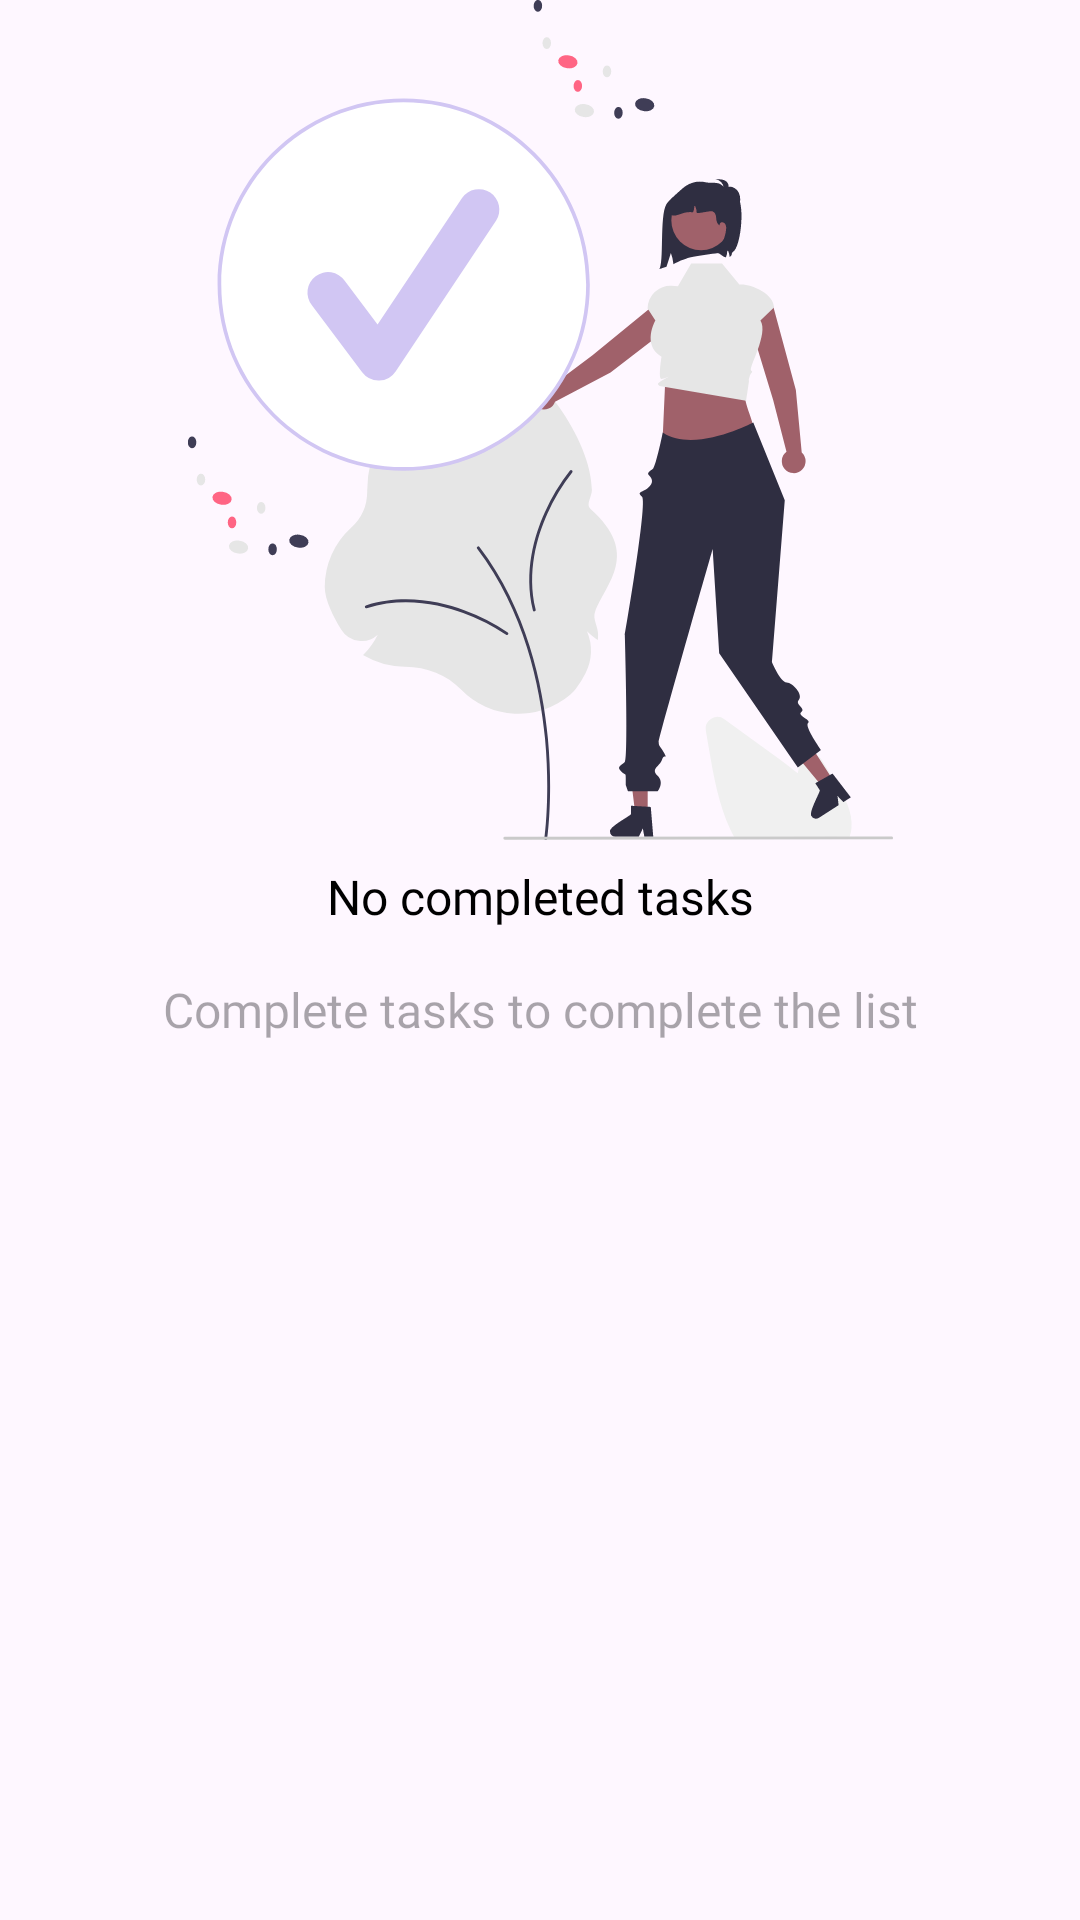

Android layout source for this screen:
<!-- AndroidManifest.xml: application theme AppTheme.VKR_Diary -->
<!-- res/layout/empty_view_completed_tasks.xml -->
<?xml version="1.0" encoding="utf-8"?>
<androidx.constraintlayout.widget.ConstraintLayout xmlns:android="http://schemas.android.com/apk/res/android"
    xmlns:app="http://schemas.android.com/apk/res-auto"
    xmlns:tools="http://schemas.android.com/tools"
    android:id="@+id/emptyViewTask"
    android:layout_width="wrap_content"
    android:layout_height="wrap_content">

    <ImageView
        android:id="@+id/imageView8"
        android:layout_width="259dp"
        android:layout_height="280dp"
        android:layout_marginStart="16dp"
        android:layout_marginEnd="16dp"
        app:layout_constraintEnd_toEndOf="parent"
        app:layout_constraintStart_toStartOf="parent"
        app:layout_constraintTop_toTopOf="parent"
        app:srcCompat="@drawable/empty_completed_tasks" />

    <TextView
        android:id="@+id/textView7"
        style="@style/TitleText"
        android:layout_width="wrap_content"
        android:layout_height="wrap_content"
        android:text="@string/empty_completed_tasks"
        app:layout_constraintEnd_toEndOf="parent"
        app:layout_constraintStart_toStartOf="parent"
        app:layout_constraintTop_toBottomOf="@+id/imageView8" />

    <TextView
        android:id="@+id/textView11"
        style="@style/BodyText"
        android:layout_width="wrap_content"
        android:layout_height="wrap_content"
        android:gravity="center_horizontal"
        android:hint="@string/empty_completed_tasks_add"
        app:layout_constraintEnd_toEndOf="parent"
        app:layout_constraintStart_toStartOf="parent"
        app:layout_constraintTop_toBottomOf="@+id/textView7" />
</androidx.constraintlayout.widget.ConstraintLayout>
<!-- resources referenced by this layout -->
<resources>
  <!-- drawable empty_completed_tasks: vector/xml drawable (drawable, 10169 chars, omitted) -->
  <string name="empty_completed_tasks">No completed tasks</string>
  <string name="empty_completed_tasks_add">Complete tasks to complete the list</string>
  <style name="BodyText" parent="android:Widget.TextView">
          <item name="android:textColor">?android:textColorPrimary</item>
          <item name="android:fontFamily">@font/roboto</item>
          <item name="android:textSize">16sp</item>
          <item name="android:padding">8dp</item>
      </style>
  <style name="TitleText" parent="android:Widget.TextView">
          <item name="android:textColor">?android:textColorPrimary</item>
          <item name="android:fontFamily">@font/roboto_bold</item>
          <item name="android:textSize">16sp</item>
          <item name="android:padding">8dp</item>
      </style>
  <style name="AppTheme.VKR_Diary" parent="Theme.Material3.Light">
          
          <item name="colorPrimary">@color/primary_color1</item>
          <item name="colorPrimaryVariant">@color/purple</item>
          <item name="colorOnPrimary">@color/white</item>
          
          <item name="android:statusBarColor">@android:color/transparent</item>
          <item name="android:windowLightStatusBar">true</item>
          <item name="android:windowDrawsSystemBarBackgrounds">true</item>
          
          <item name="colorAccent">@color/primary_color1</item>
          
          <item name="windowActionBar">false</item>
          <item name="windowNoTitle">true</item>
          <item name="buttonStyle">@style/Widget.Theme.VKR_ToDoList.Button</item>
  
          <item name="android:textColorPrimary">@color/black</item>
  
          <item name="floatingActionButtonStyle">@style/FloatingActionButtonStyle</item>
          
          <item name="drawerArrowStyle">@style/DrawerArrowStyle</item>
  
          <item name="colorSecondaryContainer">@color/default_light</item>
          <item name="bottomNavigationStyle">@style/bottomNavigationView</item>
  
  
      </style>
  <color name="primary_color1">#d1c6f3</color>
  <color name="purple">#98ADDA</color>
  <color name="white">#FFFFFFFF</color>
  <style name="Widget.Theme.VKR_ToDoList.Button" parent="Widget.AppCompat.Button">
          <item name="fontFamily">@font/roboto</item>
          <item name="android:fontFamily">@font/roboto_medium</item>
          <item name="android:background">@android:color/transparent</item>
          <item name="android:padding">12dp</item>
          <item name="android:inputType">text</item>
          <item name="android:textSize">14sp</item>
      </style>
  <color name="black">#FF000000</color>
  <style name="FloatingActionButtonStyle" parent="Widget.Design.FloatingActionButton">
          <item name="shapeAppearanceOverlay">@style/FabShapeStyle</item>
      </style>
  <style name="DrawerArrowStyle" parent="@style/Widget.AppCompat.DrawerArrowToggle">
          <item name="spinBars">true</item>
          <item name="color">@color/black</item>
      </style>
  <color name="default_light">#FCFCFC</color>
  <style name="bottomNavigationView" parent="Widget.Material3.BottomNavigationView">
          <item name="backgroundTint">@color/default_light</item>
          <item name="itemIconTint">@color/bottom_nav_selector</item>
          <item name="itemTextColor">@color/bottom_nav_selector</item>
          <item name="labelVisibilityMode">unlabeled</item>
      </style>
  <style name="FabShapeStyle" parent="ShapeAppearance.Material3.SmallComponent">
          <item name="cornerSize">30%</item>
      </style>
</resources>
